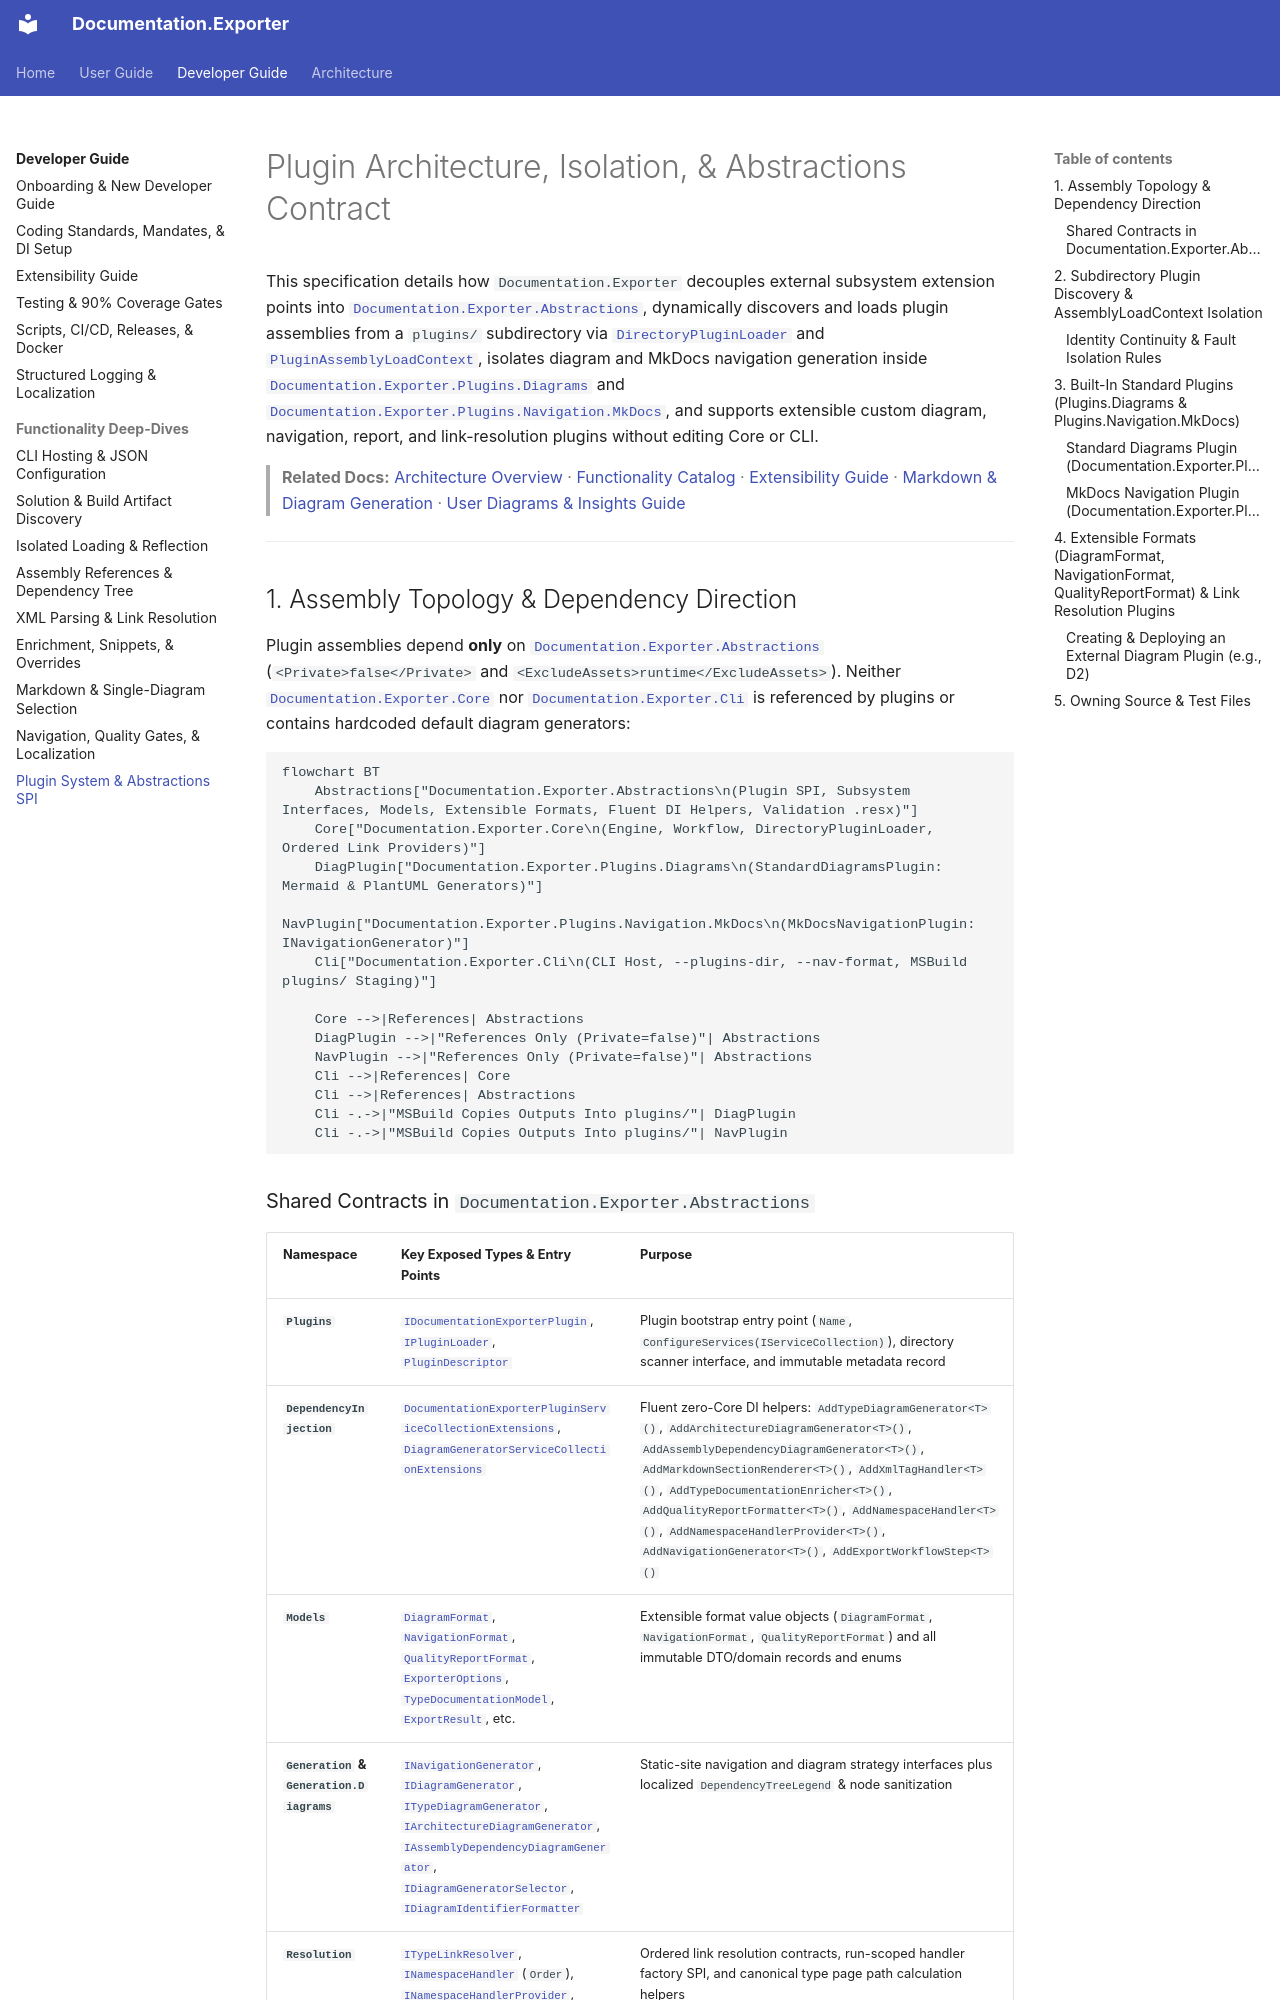

repository: trodent83/documentation-exporter · page: developer/functionalities/plugin-system/index.html · generator: mkdocs

# Plugin Architecture, Isolation, & Abstractions Contract

This specification details how `Documentation.Exporter` decouples external subsystem extension points into [`Documentation.Exporter.Abstractions`](../../../src/Documentation.Exporter.Abstractions/Documentation.Exporter.Abstractions.csproj), dynamically discovers and loads plugin assemblies from a `plugins/` subdirectory via [`DirectoryPluginLoader`](../../../src/Documentation.Exporter.Core/Plugins/DirectoryPluginLoader.cs) and [`PluginAssemblyLoadContext`](../../../src/Documentation.Exporter.Core/Plugins/PluginAssemblyLoadContext.cs), isolates diagram and MkDocs navigation generation inside [`Documentation.Exporter.Plugins.Diagrams`](../../../src/Documentation.Exporter.Plugins.Diagrams/Documentation.Exporter.Plugins.Diagrams.csproj) and [`Documentation.Exporter.Plugins.Navigation.MkDocs`](../../../src/Documentation.Exporter.Plugins.Navigation.MkDocs/Documentation.Exporter.Plugins.Navigation.MkDocs.csproj), and supports extensible custom diagram, navigation, report, and link-resolution plugins without editing Core or CLI.

> **Related Docs:** [Architecture Overview](../../architectural/index.md) · [Functionality Catalog](../../architectural/functionality-catalog.md) · [Extensibility Guide](../extensibility-guide.md) · [Markdown & Diagram Generation](markdown-and-diagram-generation.md) · [User Diagrams & Insights Guide](../../user/diagrams-and-assembly-insights.md)

---

## 1. Assembly Topology & Dependency Direction

Plugin assemblies depend **only** on [`Documentation.Exporter.Abstractions`](../../../src/Documentation.Exporter.Abstractions/Documentation.Exporter.Abstractions.csproj) (`<Private>false</Private>` and `<ExcludeAssets>runtime</ExcludeAssets>`). Neither [`Documentation.Exporter.Core`](../../../src/Documentation.Exporter.Core/Documentation.Exporter.Core.csproj) nor [`Documentation.Exporter.Cli`](../../../src/Documentation.Exporter.Cli/Documentation.Exporter.Cli.csproj) is referenced by plugins or contains hardcoded default diagram generators:

```mermaid
flowchart BT
    Abstractions["Documentation.Exporter.Abstractions\n(Plugin SPI, Subsystem Interfaces, Models, Extensible Formats, Fluent DI Helpers, Validation .resx)"]
    Core["Documentation.Exporter.Core\n(Engine, Workflow, DirectoryPluginLoader, Ordered Link Providers)"]
    DiagPlugin["Documentation.Exporter.Plugins.Diagrams\n(StandardDiagramsPlugin: Mermaid & PlantUML Generators)"]
    NavPlugin["Documentation.Exporter.Plugins.Navigation.MkDocs\n(MkDocsNavigationPlugin: INavigationGenerator)"]
    Cli["Documentation.Exporter.Cli\n(CLI Host, --plugins-dir, --nav-format, MSBuild plugins/ Staging)"]

    Core -->|References| Abstractions
    DiagPlugin -->|"References Only (Private=false)"| Abstractions
    NavPlugin -->|"References Only (Private=false)"| Abstractions
    Cli -->|References| Core
    Cli -->|References| Abstractions
    Cli -.->|"MSBuild Copies Outputs Into plugins/"| DiagPlugin
    Cli -.->|"MSBuild Copies Outputs Into plugins/"| NavPlugin
```
